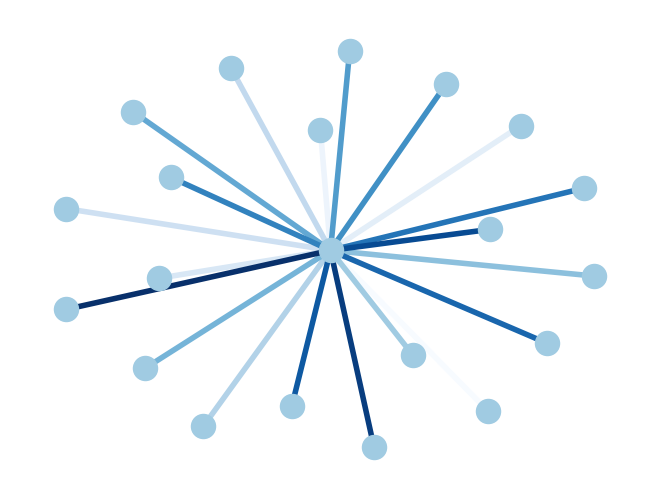

The matplotlib source for this figure:
#! python
"""
Draw a graph with matplotlib, color edges.
You must have matplotlib>=87.7 for this to work.
"""
__author__ = """Aric Hagberg (hagberg@lanl.gov)"""
try:
    import matplotlib.pyplot as plt
except:
    raise
    
import networkx as nx

G=nx.star_graph(20)  
pos=nx.spring_layout(G)
colors=range(20) 
nx.draw(G,pos,node_color='#A0CBE2',edge_color=colors,width=4,edge_cmap=plt.cm.Blues,with_labels=False)
plt.savefig("edge_colormap.png") # save as png
plt.show() # display
